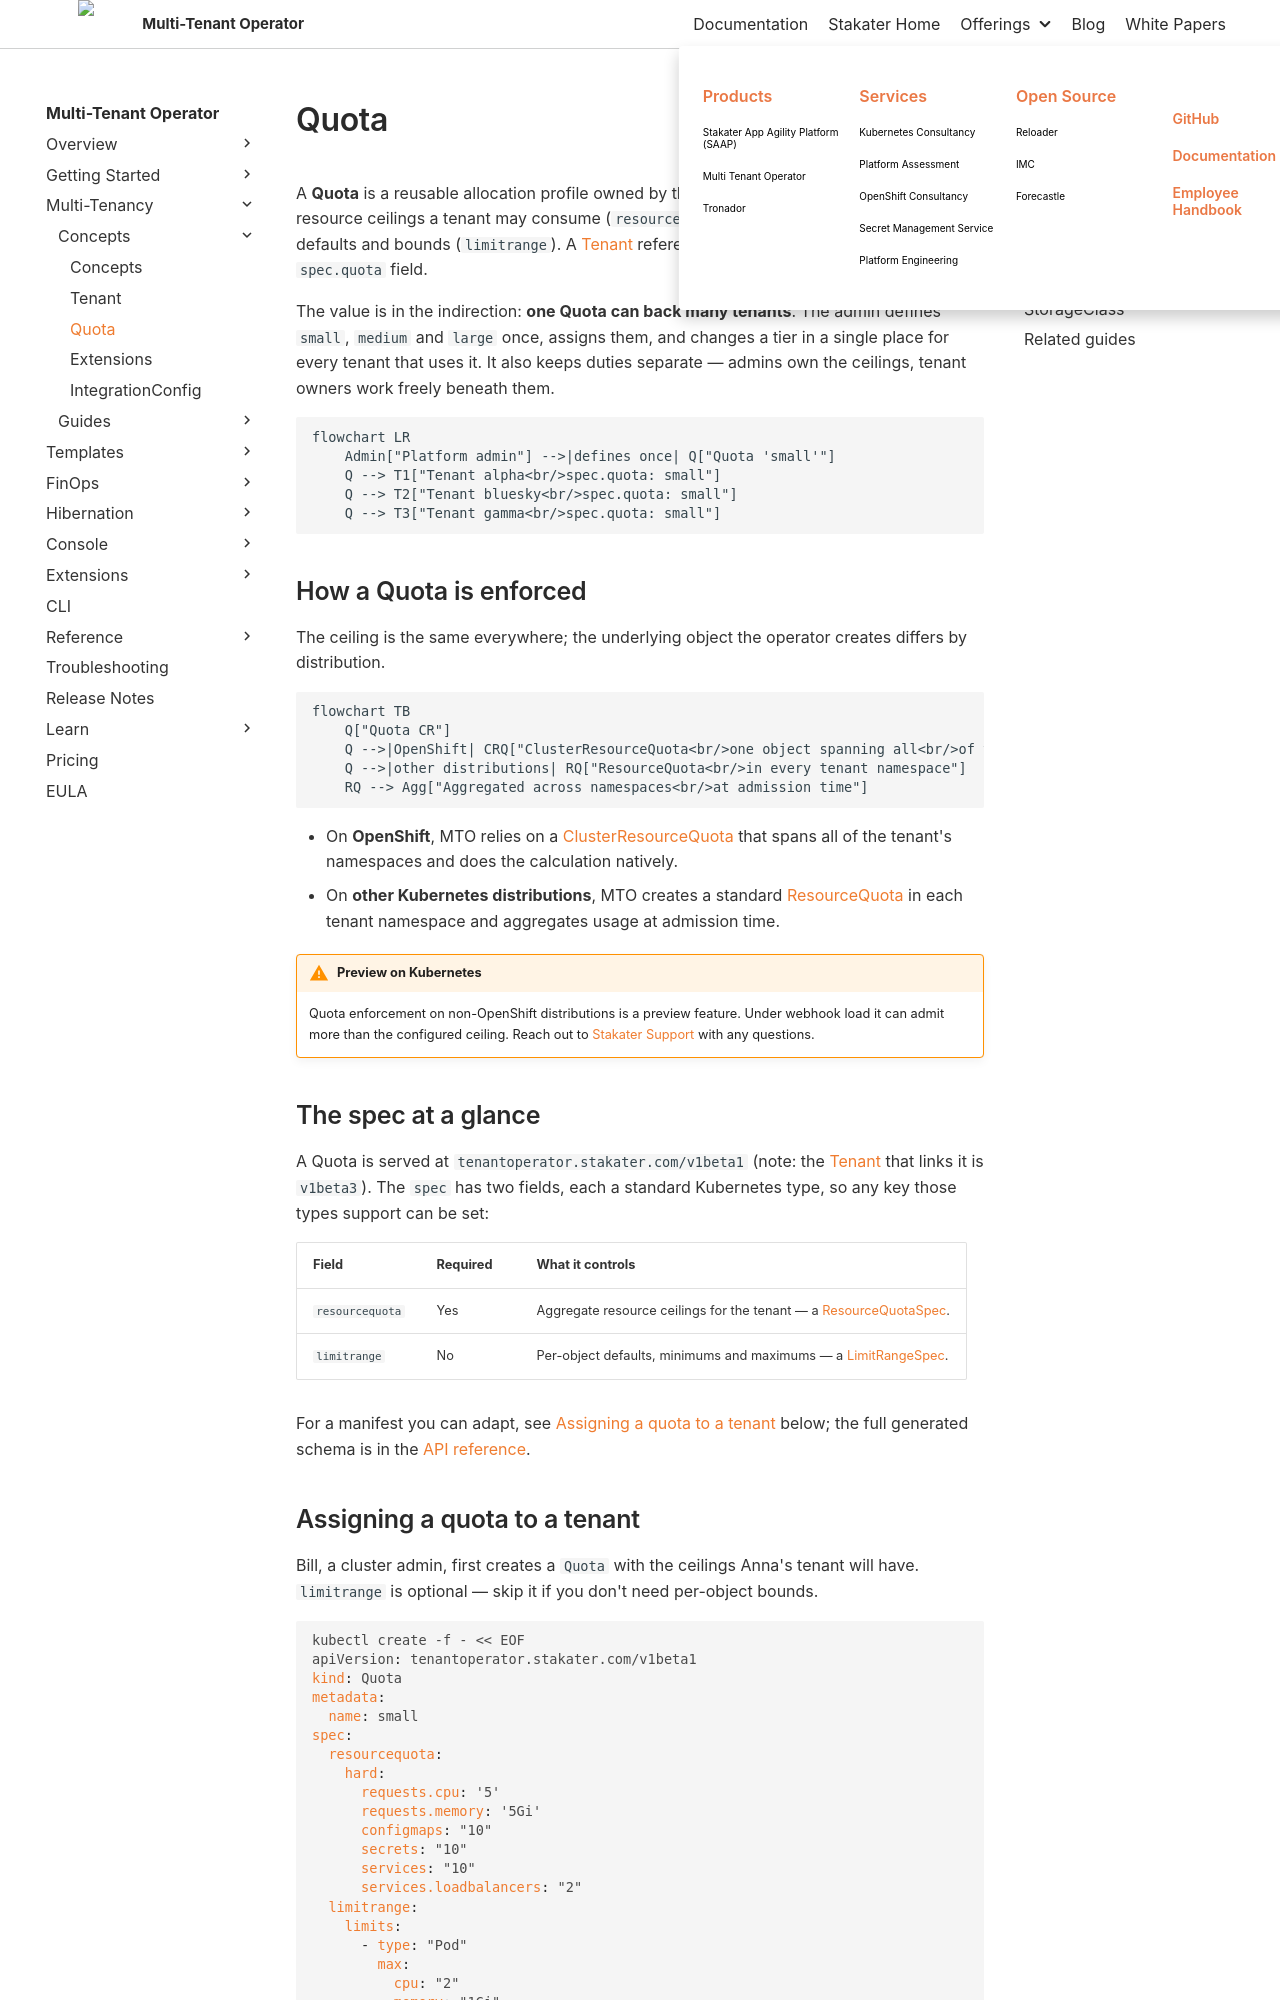

repository: stakater/mto-docs · page: 1.11/concepts/quota.html · generator: mkdocs

# Quota

A **Quota** is a reusable allocation profile owned by the cluster
administrator. It defines the resource ceilings a tenant may consume
(`resourcequota`) and, optionally, per-object defaults and bounds
(`limitrange`). A [Tenant](tenant.md) references a Quota by name through its
`spec.quota` field.

The value is in the indirection: **one Quota can back many tenants**. The admin
defines `small`, `medium` and `large` once, assigns them, and changes a tier in
a single place for every tenant that uses it. It also keeps duties separate —
admins own the ceilings, tenant owners work freely beneath them.

```mermaid
flowchart LR
    Admin["Platform admin"] -->|defines once| Q["Quota 'small'"]
    Q --> T1["Tenant alpha<br/>spec.quota: small"]
    Q --> T2["Tenant bluesky<br/>spec.quota: small"]
    Q --> T3["Tenant gamma<br/>spec.quota: small"]
```

## How a Quota is enforced

The ceiling is the same everywhere; the underlying object the operator creates
differs by distribution.

```mermaid
flowchart TB
    Q["Quota CR"]
    Q -->|OpenShift| CRQ["ClusterResourceQuota<br/>one object spanning all<br/>of the tenant's namespaces"]
    Q -->|other distributions| RQ["ResourceQuota<br/>in every tenant namespace"]
    RQ --> Agg["Aggregated across namespaces<br/>at admission time"]
```

* On **OpenShift**, MTO relies on a
  [ClusterResourceQuota](https://docs.redhat.com/en/documentation/openshift_container_platform/4.18/html/schedule_and_quota_apis/clusterresourcequota-quota-openshift-io-v1)
  that spans all of the tenant's namespaces and does the calculation natively.
* On **other Kubernetes distributions**, MTO creates a standard
  [ResourceQuota](https://kubernetes.io/docs/concepts/policy/resource-quotas/)
  in each tenant namespace and aggregates usage at admission time.

!!! warning "Preview on Kubernetes"
    Quota enforcement on non-OpenShift distributions is a preview feature. Under
    webhook load it can admit more than the configured ceiling. Reach out to
    [Stakater Support](https://support.stakater.com/) with any questions.
